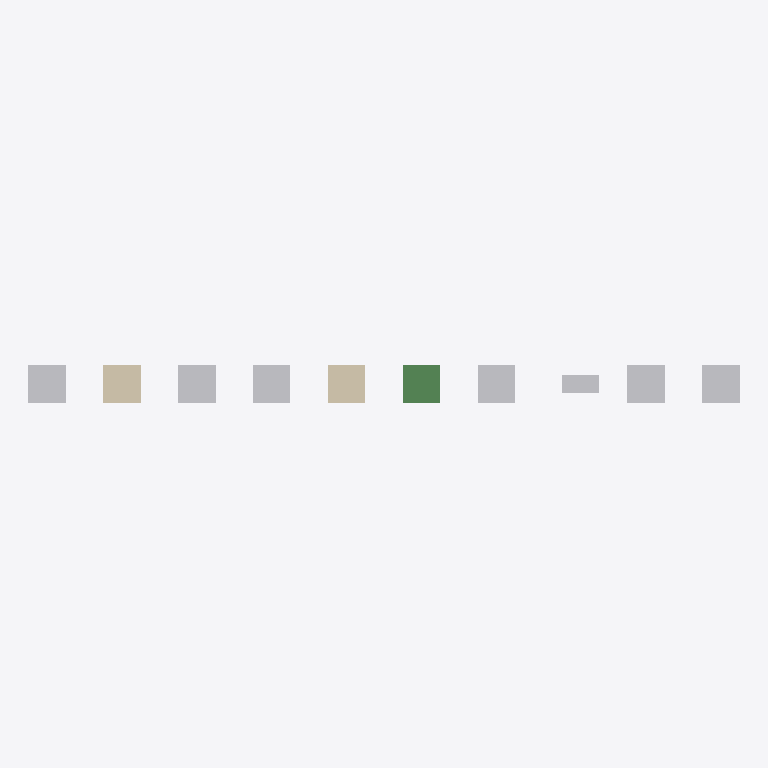
Plan cut of the same IFC building model at storey 'Storey' (level 0.00 m, cut at 1.40 m), seen from above with north up, elements coloured by IFC class: 7 other elements (light grey), 2 walls (beige), 1 beam (green). Cut surfaces are drawn darker.
Extent 19.0 m × 1.0 m × 1.0 m (x, y, z). Storeys (1): Storey at 0.00 m. Elements (10): 7 IfcBuildingElementProxy, 2 IfcWall, 1 IfcBeam.

HEADER;
FILE_DESCRIPTION(('openbimrs/ifc #449: synthetic surface-colour fixture, AGPL-3.0-or-later'),'2;1');
FILE_NAME('material_colour_ifc4x3.ifc','1970-01-01T00:00:00',(''),(''),'IfcOpenShell 0.8.5-1c5b825','IfcOpenShell 0.8.5-1c5b825','');
FILE_SCHEMA(('IFC4X3'));
ENDSEC;
DATA;
#8=IFCPROJECT('1ts4ecZD9Qnf64TWSWuxcL',$,'#449 material colour (IFC4X3_ADD2)',$,$,$,$,(#6),#3);
#18=IFCSITE('2Z1e7NNCTHQwwEUQg7O7mB',$,'Site',$,$,#11,$,$,$,$,$,$,$,$);
#19=IFCBUILDING('2gOhHI32PIrOs02o$2ZdA$',$,'Building',$,$,#14,$,$,$,$,$,$);
#20=IFCBUILDINGSTOREY('2_d6pS3A5SweHkjZrAMJGY',$,'Storey',$,$,#17,$,$,$,0.0);
#58=IFCBUILDINGELEMENTPROXY('0ZQVed_vzIYfrpJyAfBvUx',$,'MATERIAL',$,$,#57,#54,$,$);
#72=IFCWALL('1kqQoNiwbUieIADSIfSCAH',$,'LAYER_SET',$,$,#71,#68,$,$);
#89=IFCBUILDINGELEMENTPROXY('2aI7tLS5vLGg10Yr8VQswL',$,'ITEM_OVER_MATERIAL',$,$,#88,#85,$,$);
#204=IFCBUILDINGELEMENTPROXY('3FQHu0QkHG4vPA4zPxELe6',$,'TYPE_MATERIAL',$,$,#203,#200,$,$);
#221=IFCBUILDINGELEMENTPROXY('3YPmmSPq1NFPAH9S_ZOIoH',$,'PLAIN',$,$,#220,#217,$,$);
#107=IFCBUILDINGELEMENTPROXY('0GmLTBkaXMX9INXeM6mfFu',$,'LAYER_OVER_MATERIAL',$,$,#106,#103,$,$);
#125=IFCWALL('0aTEMQXafQJu1JvMgtQROM',$,'MULTI_LAYER',$,$,#124,#121,$,$);
#143=IFCBEAM('042lvOO8fIbgru$dQeCubI',$,'PROFILE_SET',$,$,#142,#139,$,$);
#164=IFCBUILDINGELEMENTPROXY('2QTOfS7$LPugD8QlgeSeBT',$,'CONSTITUENT_FRAME',$,$,#163,#160,$,$);
#186=IFCBUILDINGELEMENTPROXY('1yqOP0JJ1RpwUj4eIXLxWg',$,'CONSTITUENT_TWO_PARTS',$,$,#185,#182,$,$);
ENDSEC;
